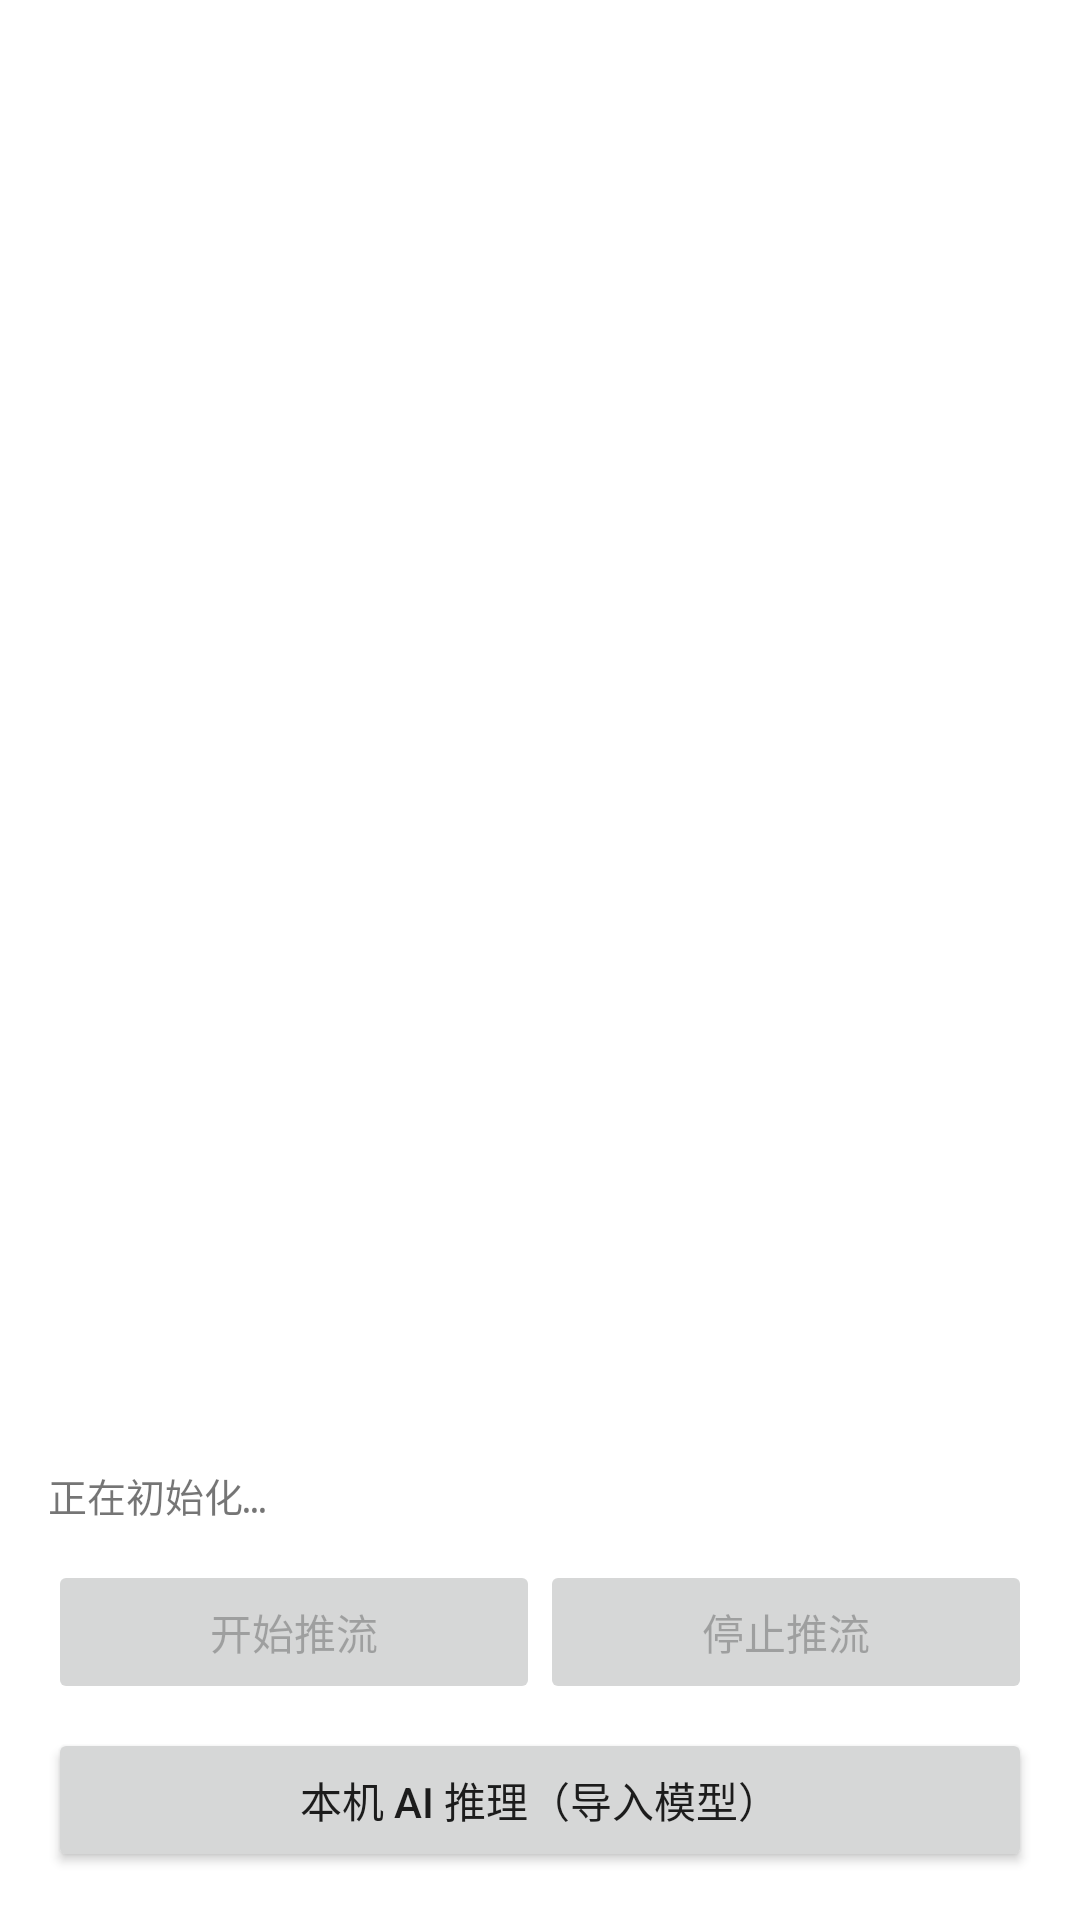

Here is an Android app screen rendered from its layout file. Give the layout XML and the strings, colors and styles it references.
<!-- AndroidManifest.xml: activity theme Theme.PhoneVisionLab -->
<!-- res/layout/activity_main.xml -->
<?xml version="1.0" encoding="utf-8"?>
<LinearLayout xmlns:android="http://schemas.android.com/apk/res/android"
    android:layout_width="match_parent"
    android:layout_height="match_parent"
    android:orientation="vertical"
    android:padding="16dp">

    
    <TextureView
        android:id="@+id/previewTexture"
        android:layout_width="match_parent"
        android:layout_height="0dp"
        android:layout_weight="1" />

    
    <TextView
        android:id="@+id/statusText"
        android:layout_width="match_parent"
        android:layout_height="wrap_content"
        android:layout_marginTop="12dp"
        android:fontFamily="monospace"
        android:lineSpacingExtra="3dp"
        android:textSize="13sp"
        android:text="正在初始化…" />

    
    <LinearLayout
        android:layout_width="match_parent"
        android:layout_height="wrap_content"
        android:layout_marginTop="12dp"
        android:orientation="horizontal">

        <Button
            android:id="@+id/startButton"
            android:layout_width="0dp"
            android:layout_height="wrap_content"
            android:layout_weight="1"
            android:enabled="false"
            android:text="开始推流" />

        <Button
            android:id="@+id/stopButton"
            android:layout_width="0dp"
            android:layout_height="wrap_content"
            android:layout_weight="1"
            android:enabled="false"
            android:text="停止推流" />
    </LinearLayout>

    
    <Button
        android:id="@+id/inferenceModeButton"
        android:layout_width="match_parent"
        android:layout_height="wrap_content"
        android:layout_marginTop="8dp"
        android:text="本机 AI 推理（导入模型）" />

</LinearLayout>
<!-- resources referenced by this layout -->
<resources>
  <style name="Theme.PhoneVisionLab" parent="Theme.MaterialComponents.DayNight.NoActionBar" />
</resources>
